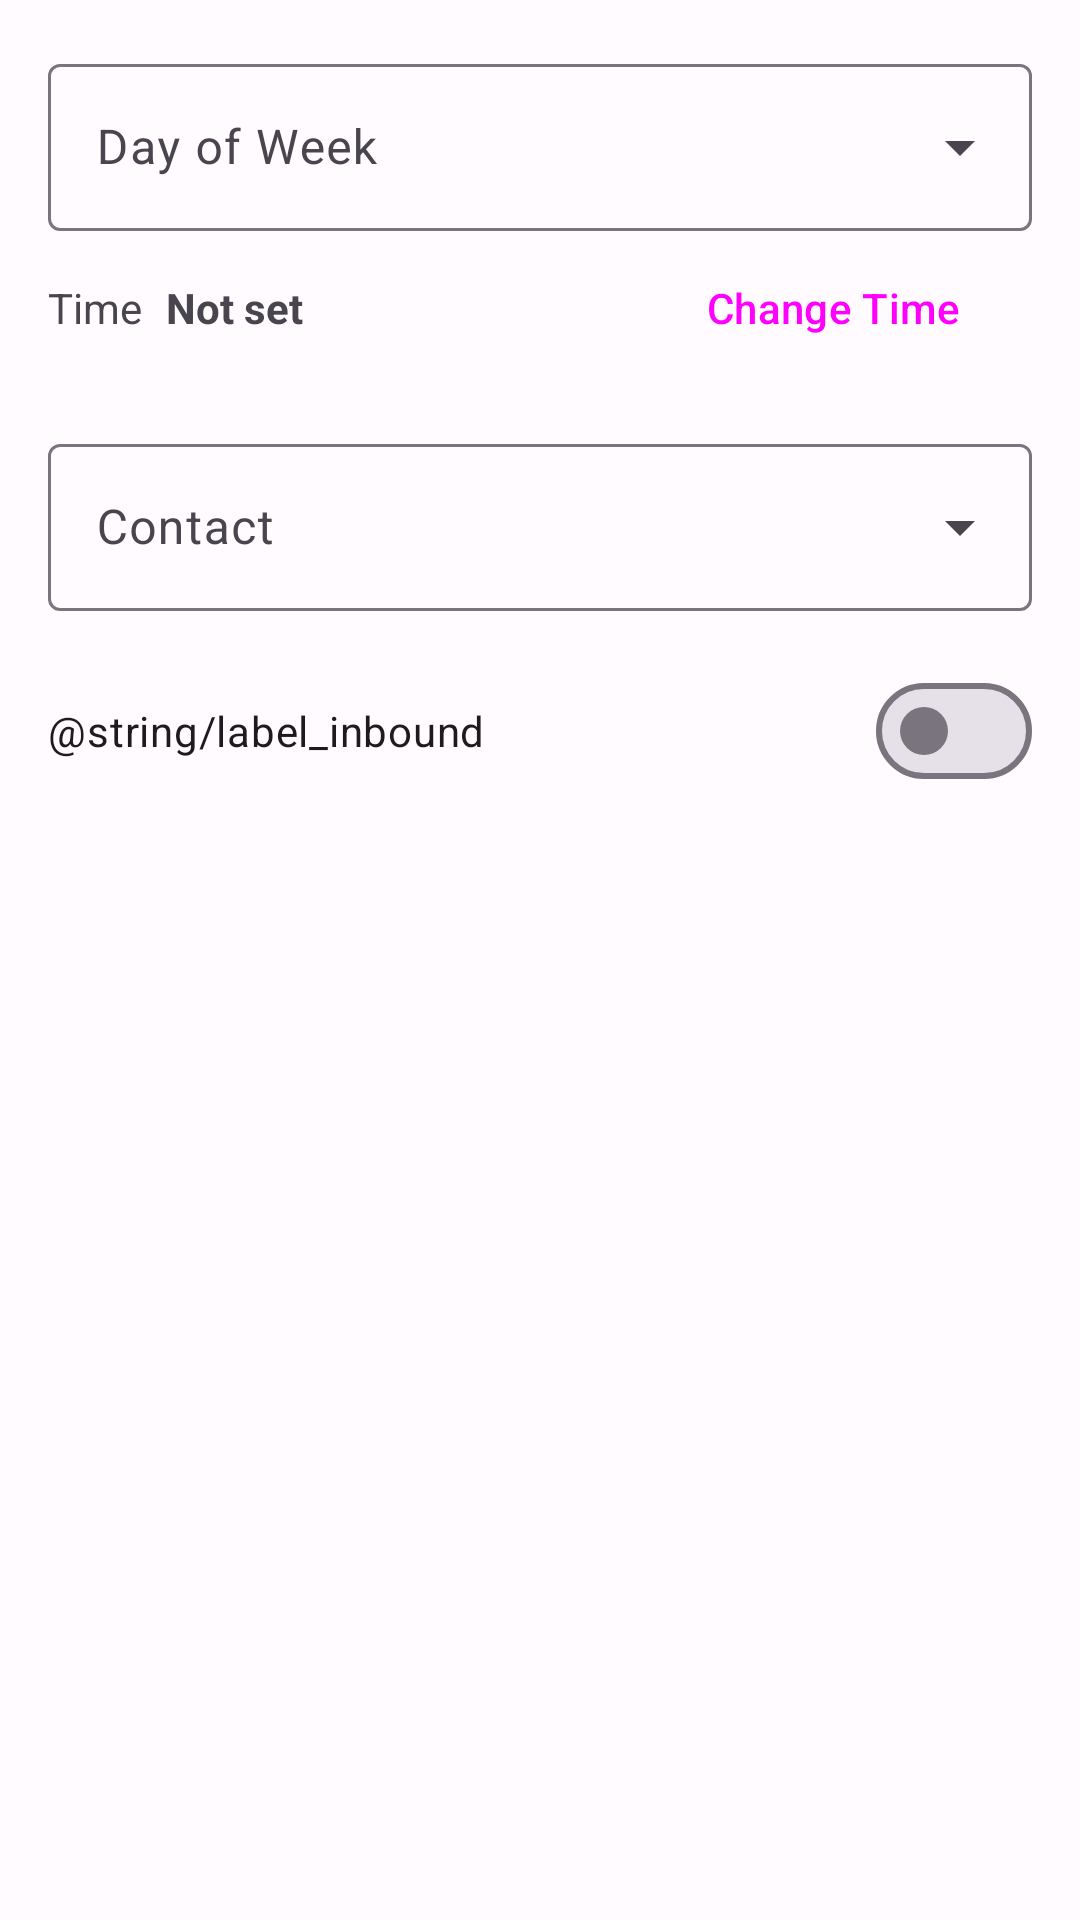

Reconstruct the res/layout file that produces this screen, plus the resources it refers to.
<!-- AndroidManifest.xml: application theme Theme.MyApplication -->
<!-- res/layout/dialog_add_edit_call_schedule.xml -->
<?xml version="1.0" encoding="utf-8"?>
<androidx.constraintlayout.widget.ConstraintLayout xmlns:android="http://schemas.android.com/apk/res/android"
    xmlns:app="http://schemas.android.com/apk/res-auto"
    android:layout_width="match_parent"
    android:layout_height="wrap_content"
    android:padding="16dp">

    <com.google.android.material.textfield.TextInputLayout
        android:id="@+id/exposed_dropdown_day"
        style="@style/Widget.Material3.TextInputLayout.OutlinedBox.ExposedDropdownMenu"
        android:layout_width="match_parent"
        android:layout_height="wrap_content"
        android:hint="@string/label_day_of_week"
        app:layout_constraintTop_toTopOf="parent">

        <AutoCompleteTextView
            android:layout_width="match_parent"
            android:layout_height="wrap_content"
            android:inputType="none" />
    </com.google.android.material.textfield.TextInputLayout>

    <TextView
        android:id="@+id/label_time"
        android:layout_width="wrap_content"
        android:layout_height="wrap_content"
        android:layout_marginTop="16dp"
        android:text="@string/label_time"
        app:layout_constraintStart_toStartOf="parent"
        app:layout_constraintTop_toBottomOf="@id/exposed_dropdown_day" />

    <TextView
        android:id="@+id/textview_time_value"
        android:layout_width="wrap_content"
        android:layout_height="wrap_content"
        android:layout_marginStart="8dp"
        android:text="Not set"
        android:textStyle="bold"
        app:layout_constraintBottom_toBottomOf="@id/label_time"
        app:layout_constraintStart_toEndOf="@id/label_time"
        app:layout_constraintTop_toTopOf="@id/label_time" />

    <Button
        android:id="@+id/button_set_time"
        style="?attr/materialButtonOutlinedStyle"
        android:layout_width="wrap_content"
        android:layout_height="wrap_content"
        android:text="@string/button_change_time"
        app:layout_constraintBottom_toBottomOf="@id/textview_time_value"
        app:layout_constraintEnd_toEndOf="parent"
        app:layout_constraintTop_toTopOf="@id/textview_time_value" />

    <com.google.android.material.textfield.TextInputLayout
        android:id="@+id/exposed_dropdown_contact"
        style="@style/Widget.Material3.TextInputLayout.OutlinedBox.ExposedDropdownMenu"
        android:layout_width="match_parent"
        android:layout_height="wrap_content"
        android:layout_marginTop="16dp"
        android:hint="@string/label_contact"
        app:layout_constraintTop_toBottomOf="@id/button_set_time">

        <AutoCompleteTextView
            android:layout_width="match_parent"
            android:layout_height="wrap_content"
            android:inputType="none" />
    </com.google.android.material.textfield.TextInputLayout>

    <com.google.android.material.materialswitch.MaterialSwitch
        android:id="@+id/switch_inbound"
        android:layout_width="match_parent"
        android:layout_height="wrap_content"
        android:layout_marginTop="16dp"
        android:text="@string/label_inbound"
        app:layout_constraintTop_toBottomOf="@id/exposed_dropdown_contact" />

</androidx.constraintlayout.widget.ConstraintLayout>
<!-- resources referenced by this layout -->
<resources>
  <string name="button_change_time">Change Time</string>
  <string name="label_contact">Contact</string>
  <string name="label_day_of_week">Day of Week</string>
  <string name="label_time">Time</string>
  <style name="Theme.MyApplication" parent="Base.Theme.MyApplication" />
  <style name="Base.Theme.MyApplication" parent="Theme.Material3.DayNight.NoActionBar">
          
          <item name="colorPrimary">@color/purple_500</item>
          <item name="colorOnPrimary">@color/white</item>
          <item name="colorPrimaryContainer">#EADDFF</item>
          <item name="colorOnPrimaryContainer">#21005D</item>
  
          
          <item name="colorSecondary">@color/teal_700</item>
          <item name="colorOnSecondary">@color/white</item>
  
          
          <item name="android:windowBackground">?attr/colorSurface</item>
          <item name="colorSurface">#FFFBFE</item>
          <item name="colorOnSurface">#1C1B1F</item>
          <item name="colorSurfaceVariant">#E7E0EC</item>
          <item name="colorOnSurfaceVariant">#49454F</item>
  
          
          <item name="android:statusBarColor">?attr/colorPrimary</item>
      </style>
  <color name="purple_500">#FF6200EE</color>
  <color name="white">#FFFFFFFF</color>
  <color name="teal_700">#FF018786</color>
</resources>
